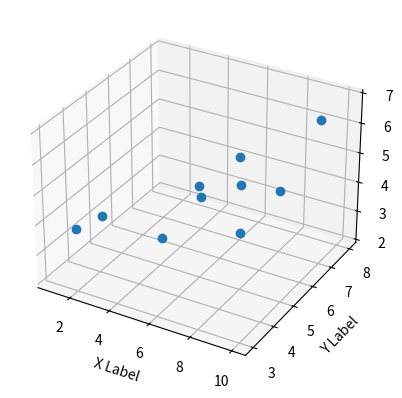

Reproduce this figure in Python.
import matplotlib as mpl
from mpl_toolkits.mplot3d import Axes3D
import numpy as np
import matplotlib.pyplot as plt

fig=plt.figure()
ax = fig.add_subplot(111, projection='3d')

x=[1,2,3,4,5,6,7,8,9,10]
y=[5,3,6,7,8,5,6,7,8,3]
z=[3,4,2,3,4,5,3,4,6,7]

ax.set_xlabel('X Label')
ax.set_ylabel('Y Label')
ax.set_zlabel('Z Label')
ax.plot(x,y,z,'o')
plt.show()